pico-8 play session: hold ← + tap ❎

[t = 4 s] hold ← ~4s, tap ❎ ~7×
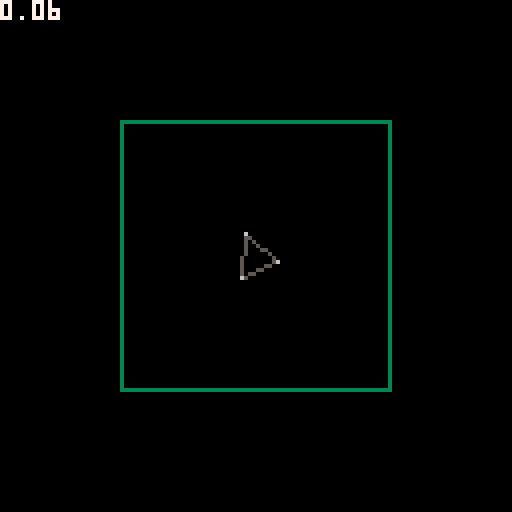
[t = 6 s] hold ← ~6s, tap ❎ ~10×
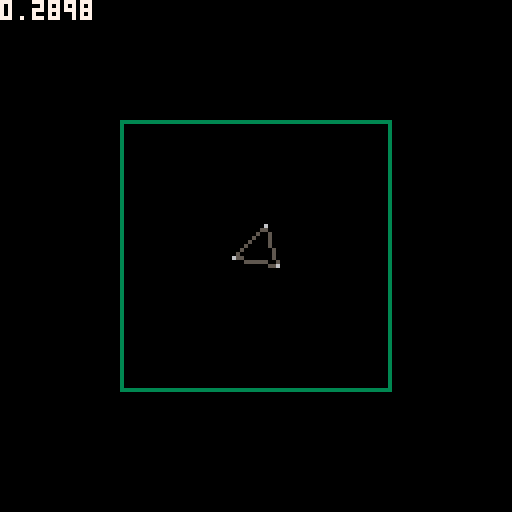

pico-8 cartridge
version 42
__lua__
--[[
   _._ 
 o|- -|o this file is licensed under cc4-by-nc-sa international license.
  ( l )  to view a copy of this license, visit http://creativecommons.org/licenses/by-nc-sa/4.0/
    =    author: jean-marc "jihem" quれたrれた 2016 - jean-marc.quere@codyssea.com
--]]
oop={
 new=function(_,o)
  o=o or {}
  _.__index=_
  return setmetatable(o,_)
 end
}

function rot(x,y,a)
return {
         x*cos(a)-y*sin(a),
         x*sin(a)+y*cos(a)
       }
end

plr=oop:new({
 c={ {-5,5},{0,-5},{5,5} },
 p={},
 l={ {1,2},{2,3},{3,1} },
 a=0,
 v=2,
 x=63,
 y=63,
 draw=function(_)
  _.p={}
  for c in all(_.c) do
   add(_.p,rot(c[1],c[2],_.a))
  end
  for l in all(_.l) do
   line(_.p[l[1]][1]+_.x
       ,_.p[l[1]][2]+_.y
       ,_.p[l[2]][1]+_.x
       ,_.p[l[2]][2]+_.y
       ,5)
  end
  for p in all(_.p) do
   pset(p[1]+_.x
       ,p[2]+_.y
       ,6)
  end
  camera(_.x-63,_.y-63)
  cursor(_.x-63,_.y-63)
  print(_.a,7)
 end,
 update=function(_)
  _.a+=(btn(⬅️) and  0.01) or
       (btn(➡️) and -0.01) or
       0
       
  if btn(⬆️) then
   _.x+=_.v*cos(_.a+0.25)
   _.y+=_.v*sin(_.a+0.25)
  end
 end
})

function _init()
 p1=plr:new()
end

function _draw()
 cls()
 rect(30,30,97,97,3)
 p1:draw()
end

function _update()
 p1:update()
end 
oop={
 new=function(_,o)
  o=o or {}
  _.__index=_
  return setmetatable(o,_)
 end
}

function rot(x,y,a)
return {
         x*cos(a)-y*sin(a),
         x*sin(a)+y*cos(a)
       }
end

plr=oop:new({
 c={ {-5,5},{0,-5},{5,5} },
 p={},
 l={ {1,2},{2,3},{3,1} },
 a=0,
 v=2,
 x=63,
 y=63,
 draw=function(_)
  _.p={}
  for c in all(_.c) do
   add(_.p,rot(c[1],c[2],_.a))
  end
  for l in all(_.l) do
   line(_.p[l[1]][1]+_.x
       ,_.p[l[1]][2]+_.y
       ,_.p[l[2]][1]+_.x
       ,_.p[l[2]][2]+_.y
       ,5)
  end
  for p in all(_.p) do
   pset(p[1]+_.x
       ,p[2]+_.y
       ,6)
  end
  camera(_.x-63,_.y-63)
  cursor(_.x-63,_.y-63)
  print(_.a,7)
 end,
 update=function(_)
  _.a+=(btn(⬅️) and  0.01) or
       (btn(➡️) and -0.01) or
       0
       
  if btn(⬆️) then
   _.x+=_.v*cos(_.a+0.25)
   _.y+=_.v*sin(_.a+0.25)
  end
 end
})

function _init()
 p1=plr:new()
end

function _draw()
 cls()
 rect(30,30,97,97,3)
 p1:draw()
end

function _update()
 p1:update()
end 
__gfx__
00000000000000000000000000000000000000000000000000000000000000000000000000000000000000000000000000000000000000000000000000000000
00000000000000000000000000000000000000000000000000000000000000000000000000000000000000000000000000000000000000000000000000000000
00700700000000000000000000000000000000000000000000000000000000000000000000000000000000000000000000000000000000000000000000000000
00077000000000000000000000000000000000000000000000000000000000000000000000000000000000000000000000000000000000000000000000000000
00077000000000000000000000000000000000000000000000000000000000000000000000000000000000000000000000000000000000000000000000000000
00700700000000000000000000000000000000000000000000000000000000000000000000000000000000000000000000000000000000000000000000000000
